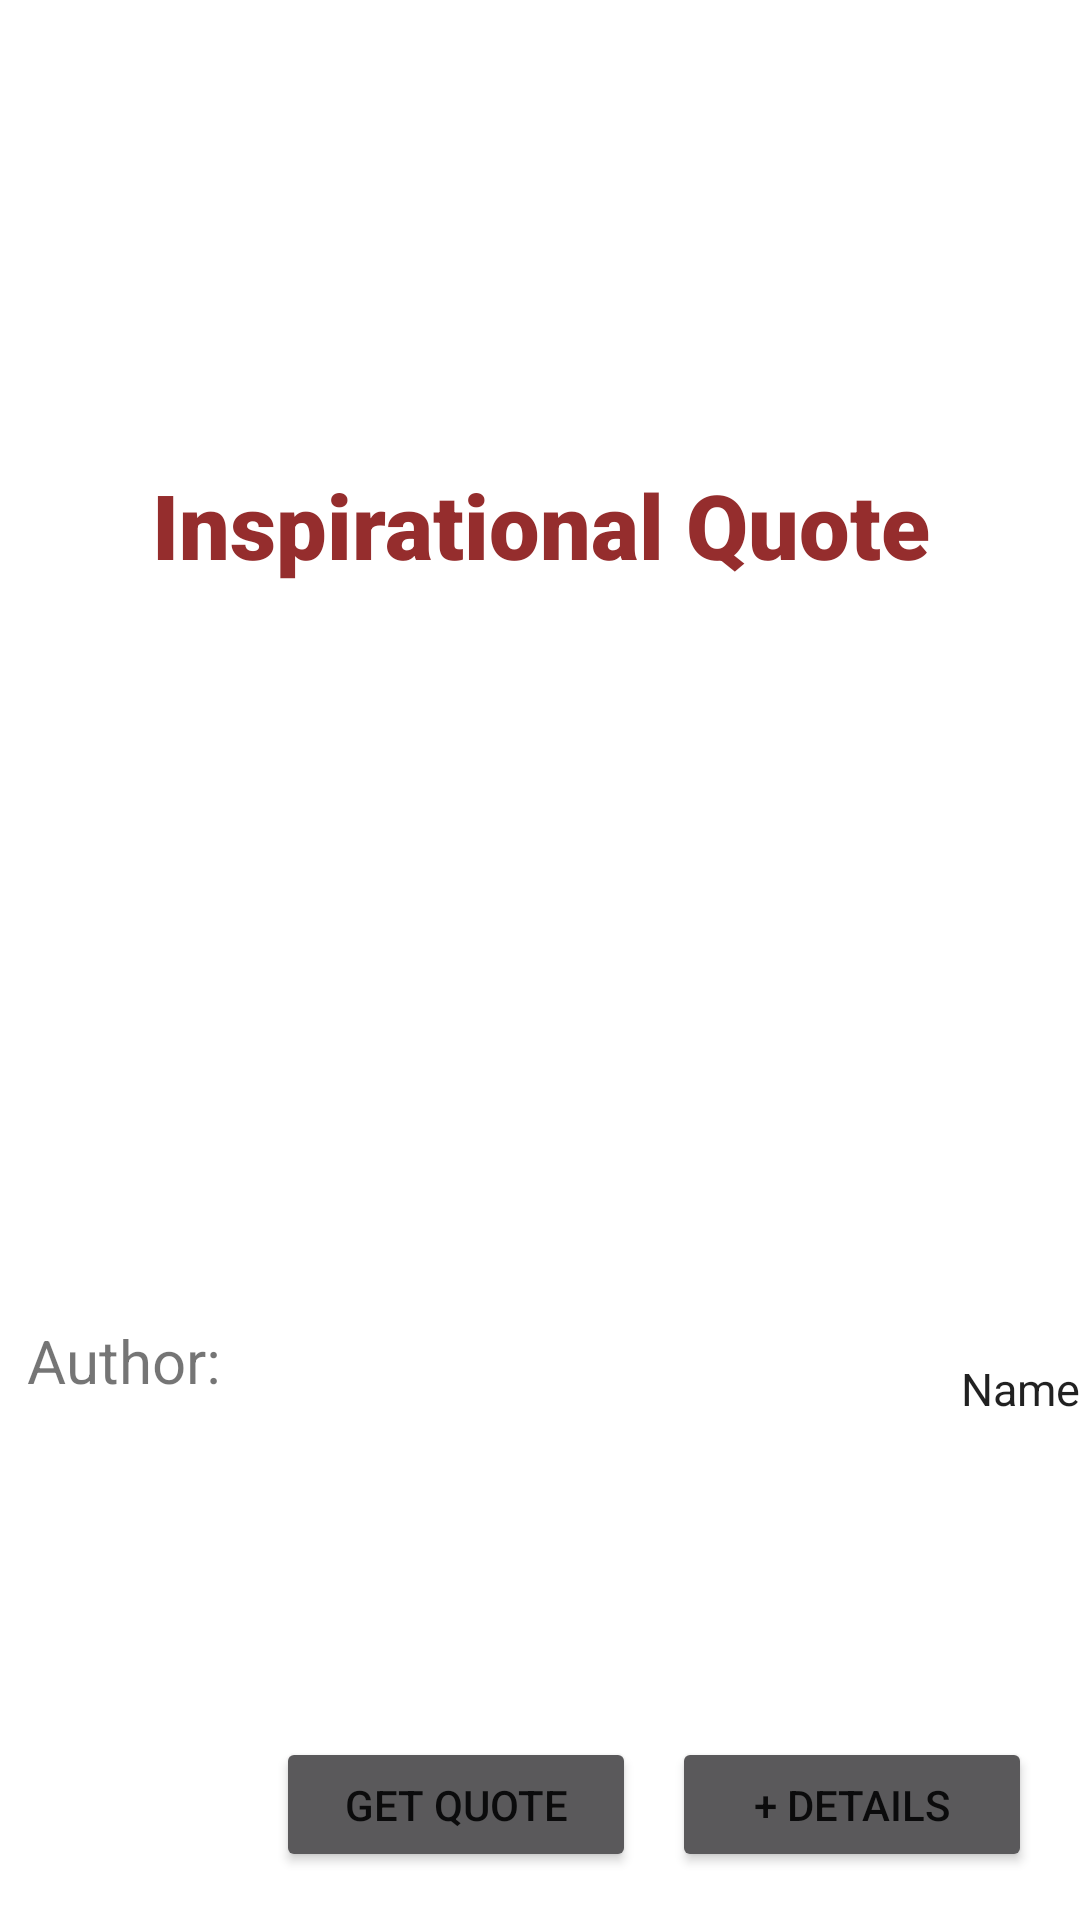

Reconstruct the res/layout file that produces this screen, plus the resources it refers to.
<!-- AndroidManifest.xml: application theme Theme.AndroidRetrofitAPI -->
<!-- res/layout/activity_main.xml -->
<?xml version="1.0" encoding="utf-8"?>
<androidx.constraintlayout.widget.ConstraintLayout xmlns:android="http://schemas.android.com/apk/res/android"
    xmlns:app="http://schemas.android.com/apk/res-auto"
    xmlns:tools="http://schemas.android.com/tools"
    android:id="@+id/main"
    android:layout_width="match_parent"
    android:layout_height="match_parent"
    tools:context=".view.MainActivity">

    <TextView
        android:id="@+id/textView_title"
        android:layout_width="360dp"
        android:layout_height="50dp"
        android:layout_marginTop="150sp"
        android:fontFamily="sans-serif-black"
        android:gravity="center"
        android:text="@string/quote_title"
        android:textAlignment="center"
        android:textColor="#952D2D"
        android:textSize="30sp"
        app:layout_constraintEnd_toEndOf="parent"
        app:layout_constraintStart_toStartOf="parent"
        app:layout_constraintTop_toTopOf="parent" />

    <EditText
        android:id="@+id/textmulti_quote"
        android:layout_width="360dp"
        android:layout_height="200dp"
        android:layout_marginTop="20sp"
        android:autofillHints=""
        android:background="@null"
        android:gravity="start|top"
        android:hint=" "
        android:inputType="textMultiLine"
        app:layout_constraintStart_toStartOf="@+id/textView_title"
        app:layout_constraintTop_toBottomOf="@+id/textView_title" />

    <Button
        android:id="@+id/button_get"
        android:layout_width="120dp"
        android:layout_height="45dp"
        android:layout_marginEnd="148dp"
        android:layout_marginBottom="16dp"
        android:backgroundTint="#ff5a595b"
        android:text="@string/get_quote"
        app:layout_constraintBottom_toBottomOf="parent"
        app:layout_constraintEnd_toEndOf="parent" />

    <Button
        android:id="@+id/button_details"
        android:layout_width="120dp"
        android:layout_height="45dp"
        android:layout_marginEnd="16dp"
        android:layout_marginBottom="16dp"
        android:backgroundTint="#ff5a595b"
        android:text="@string/get_details"
        app:layout_constraintBottom_toBottomOf="parent"
        app:layout_constraintEnd_toEndOf="parent" />

    <TextView
        android:id="@+id/textView"
        android:layout_width="71dp"
        android:layout_height="44dp"
        android:layout_marginTop="20sp"
        android:text="@string/author"
        android:textSize="20sp"
        app:layout_constraintEnd_toStartOf="@+id/text_author"
        app:layout_constraintHorizontal_bias="0.5"
        app:layout_constraintStart_toStartOf="parent"
        app:layout_constraintTop_toBottomOf="@+id/textmulti_quote" />

    <EditText
        android:id="@+id/text_author"
        android:layout_width="271dp"
        android:layout_height="46dp"
        android:layout_marginTop="20sp"
        android:autofillHints="Author from the quote"
        android:background="@null"
        android:ems="10"
        android:inputType="text"
        android:text="@string/name"
        android:textAlignment="viewEnd"
        android:textSize="15sp"
        app:layout_constraintEnd_toEndOf="@+id/textmulti_quote"
        app:layout_constraintTop_toBottomOf="@+id/textmulti_quote" />

</androidx.constraintlayout.widget.ConstraintLayout>
<!-- resources referenced by this layout -->
<resources>
  <string name="author">Author:</string>
  <string name="get_details">+ details</string>
  <string name="get_quote">Get quote</string>
  <string name="name">Name</string>
  <string name="quote_title">Inspirational Quote</string>
  <style name="Theme.AndroidRetrofitAPI" parent="Theme.MaterialComponents.DayNight.DarkActionBar">
          
          <item name="colorPrimary">@color/purple_500</item>
          <item name="colorPrimaryVariant">@color/purple_700</item>
          <item name="colorOnPrimary">@color/white</item>
          
          <item name="colorSecondary">@color/teal_200</item>
          <item name="colorSecondaryVariant">@color/teal_700</item>
          <item name="colorOnSecondary">@color/black</item>
          
          <item name="android:statusBarColor">?attr/colorPrimaryVariant</item>
          
      </style>
  <!-- not gathered from this repository: default colours our renderer supplied (Android Studio template values) -->
  <color name="purple_500">#FF6200EE</color>
  <color name="purple_700">#FF3700B3</color>
  <color name="teal_200">#FF03DAC5</color>
  <color name="teal_700">#FF018786</color>
  <color name="black">#FF000000</color>
  <color name="white">#FFFFFFFF</color>
</resources>
